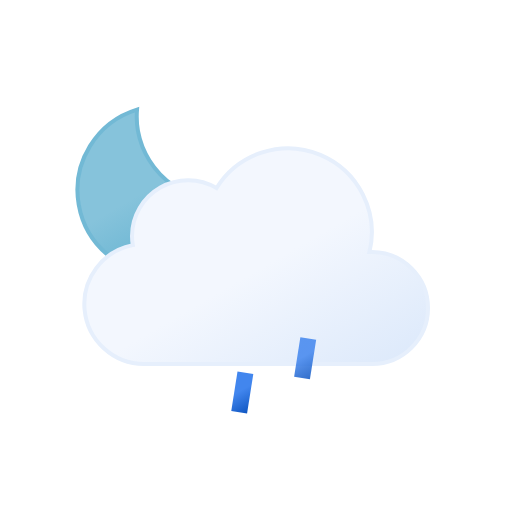
t = 0.00 s
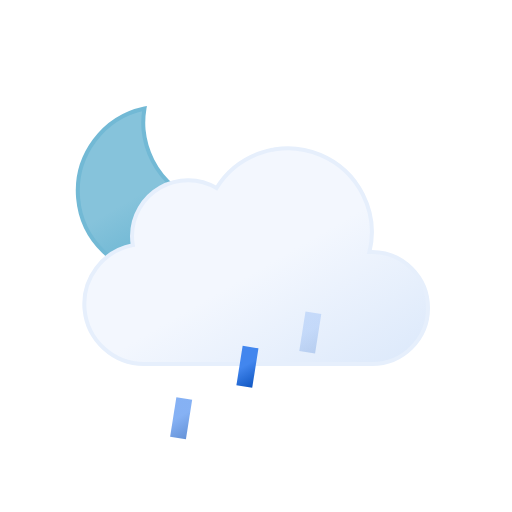
t = 1.25 s
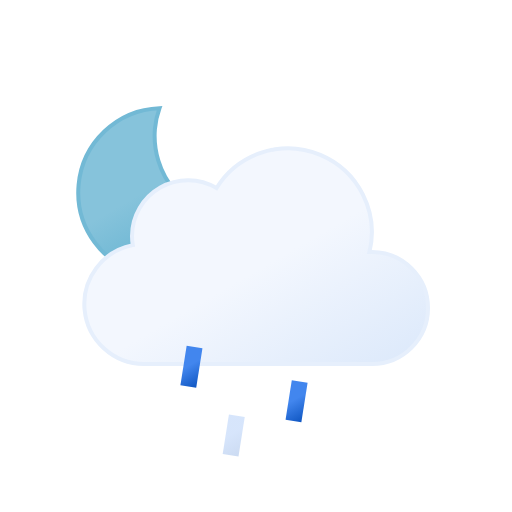
t = 3.75 s
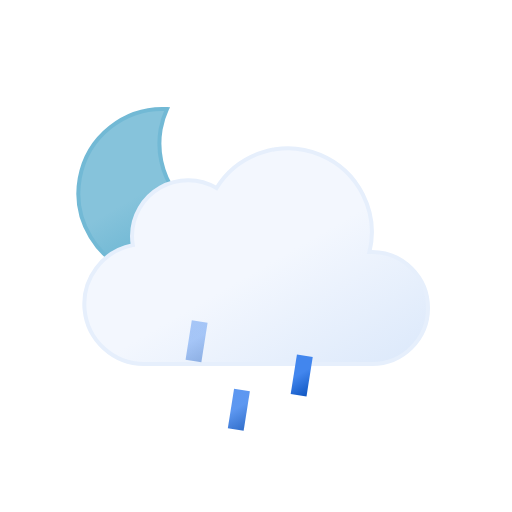
t = 5.00 s
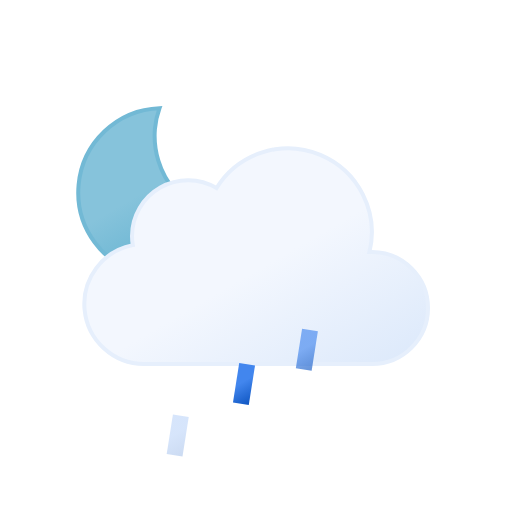
t = 6.25 s
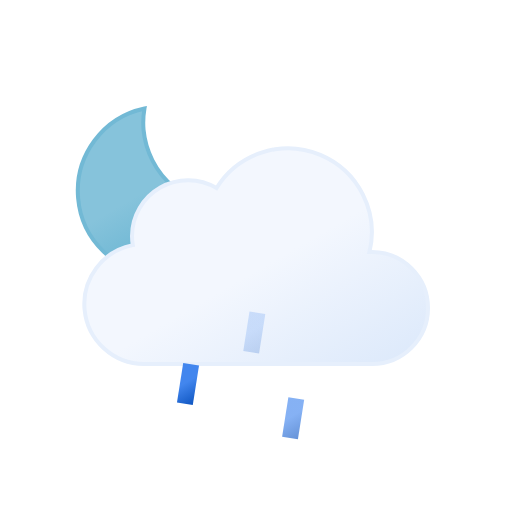
t = 8.75 s

The animated SVG that drew these frames (rendered in a browser with its animation timeline set to each time). Animation: 8 SMIL elements (animate=3,animateTransform=5); one cycle of 10.00 s, repeats indefinitely.

<svg xmlns="http://www.w3.org/2000/svg" xmlns:xlink="http://www.w3.org/1999/xlink" viewBox="0 0 64 64"><defs><linearGradient id="b" x1="13.58" x2="24.15" y1="15.57" y2="33.87" gradientUnits="userSpaceOnUse"><stop offset="0" stop-color="#86c3db"/><stop offset=".45" stop-color="#86c3db"/><stop offset="1" stop-color="#5eafcf"/><animateTransform attributeName="gradientTransform" dur="10s" repeatCount="indefinite" type="rotate" values="10 19.22 24.293; -10 19.22 24.293; 10 19.22 24.293"/></linearGradient><linearGradient id="c" x1="22.56" x2="39.2" y1="21.96" y2="50.8" gradientUnits="userSpaceOnUse"><stop offset="0" stop-color="#f3f7fe"/><stop offset=".45" stop-color="#f3f7fe"/><stop offset="1" stop-color="#deeafb"/></linearGradient><linearGradient id="a" x1="22.53" x2="25.47" y1="42.95" y2="48.05" gradientUnits="userSpaceOnUse"><stop offset="0" stop-color="#4286ee"/><stop offset=".45" stop-color="#4286ee"/><stop offset="1" stop-color="#0950bc"/></linearGradient><linearGradient id="d" x1="29.53" x2="32.47" y1="42.95" y2="48.05" xlink:href="#a"/><linearGradient id="e" x1="36.53" x2="39.47" y1="42.95" y2="48.05" xlink:href="#a"/></defs><path fill="url(#b)" stroke="#72b9d5" strokeLinecap="round" strokeLinejoin="round" stroke-width=".5" d="M29.33 26.68a10.61 10.61 0 01-10.68-10.54A10.5 10.5 0 0119 13.5a10.54 10.54 0 1011.5 13.11 11.48 11.48 0 01-1.17.07z"><animateTransform attributeName="transform" dur="10s" repeatCount="indefinite" type="rotate" values="-10 19.22 24.293; 10 19.22 24.293; -10 19.22 24.293"/></path><path fill="url(#c)" stroke="#e6effc" stroke-miterlimit="10" stroke-width=".5" d="M46.5 31.5h-.32a10.49 10.49 0 00-19.11-8 7 7 0 00-10.57 6 7.21 7.21 0 00.1 1.14A7.5 7.5 0 0018 45.5a4.19 4.19 0 00.5 0v0h28a7 7 0 000-14z"/><path fill="none" stroke="url(#a)" strokeLinecap="round" stroke-miterlimit="10" stroke-width="2" d="M24.39 43.03l-.78 4.94"><animateTransform attributeName="transform" dur="0.7s" repeatCount="indefinite" type="translate" values="1 -5; -2 10"/><animate attributeName="opacity" dur="0.7s" repeatCount="indefinite" values="0;1;1;0"/></path><path fill="none" stroke="url(#d)" strokeLinecap="round" stroke-miterlimit="10" stroke-width="2" d="M31.39 43.03l-.78 4.94"><animateTransform attributeName="transform" begin="-0.4s" dur="0.7s" repeatCount="indefinite" type="translate" values="1 -5; -2 10"/><animate attributeName="opacity" begin="-0.4s" dur="0.7s" repeatCount="indefinite" values="0;1;1;0"/></path><path fill="none" stroke="url(#e)" strokeLinecap="round" stroke-miterlimit="10" stroke-width="2" d="M38.39 43.03l-.78 4.94"><animateTransform attributeName="transform" begin="-0.2s" dur="0.7s" repeatCount="indefinite" type="translate" values="1 -5; -2 10"/><animate attributeName="opacity" begin="-0.2s" dur="0.7s" repeatCount="indefinite" values="0;1;1;0"/></path></svg>